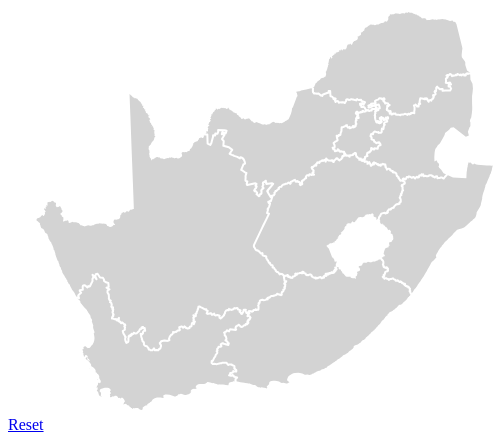
D3 v3 page, settled after 360 driven frames (6 s of simulated time); the page loaded 1 data file(s).


    var width = 500;
    var height = 450;

    var projection = d3.geo.conicEqualArea()
        .center([0, -28.5])
        .rotate([-24.5, 0])
        .parallels([-25.5, -31.5])
        .scale(1800)
        .translate([width/2, height/2]);

    var path = d3.geo.path().projection(projection);
    
    var svg = d3.select("#map").append("svg").attr("viewBox", "0 0 " + width + " " + height);

    svg.append("rect").attr("class", "background")
        .attr("width", width).attr("height", height)
        .on("click", function(d){clicked(d,0);});

    var g = svg.append("g");
   
    d3.json("muni.json", function(error, muni) {
        var provs = topojson.feature(muni, muni.objects.provinces);
        provarea = g.selectAll(".province")
            .data(provs.features);
        provarea
            .enter().append("path")
            .attr("class", function(d) { return "province " + d.id; })
            .attr("d", path)
            .on("click", function(d){clicked(d,1);})
            .on("mouseover", hovered)
            .on("mouseout", unhovered);
        
        distarea = g.selectAll(".district")
            .data(topojson.feature(muni, muni.objects.districts).features);
        distarea
            .enter().append("path")
            .attr("class", function(d) { return "district " + d.id; })
            .attr("d", path).style("opacity", 0).style("display", "none")
            .on("click", function(d){clicked(d,2);})
            .on("mouseover", hovered)
            .on("mouseout", unhovered);

        muniarea = g.selectAll(".muni")
            .data(topojson.feature(muni, muni.objects.munis).features);
        muniarea
            .enter().append("path")
            .attr("class", function(d) { return "muni " + d.id; })
            .attr("d", path).style("opacity", 0).style("display", "none")
            .on("click", function(d){clicked(d,3);})
            .on("mouseover", hovered)
            .on("mouseout", unhovered);

        munistroke = g.append("path")
            .datum(topojson.mesh(muni, muni.objects.munis, function (a, b){ return a !== b; }))
            .attr("class", "muni-border")
            .attr("d", path)
            .style("stroke-width", "0px").style("opacity", 0).style("display", "none");

        diststroke = g.append("path")
            .datum(topojson.mesh(muni, muni.objects.districts, function (a, b){ return a !== b; }))
            .attr("class", "dist-border")
            .attr("d", path)
            .style("stroke-width", "0px").style("opacity", 0).style("display", "none");

        provstroke = g.append("path")
            .datum(topojson.mesh(muni, muni.objects.provinces, function (a, b){ return a !== b; }))
            .attr("class", "prov-border")
            .attr("d", path)
            .style("stroke-width", "2px");
       
        
    });

    function clicked(d, l) {
        var dur = 750;
        var x, y, k;
        if (l == 0) {
            //$('#areaname').text("South Africa");
            x = width/2;
            y = height/2;
            k = 1;
        } else {
            //$('#areaname').text(d.properties.name);
            var bds = path.bounds(d);
            var w = bds[0][0];
            var n = bds[0][1];
            var e = bds[1][0];
            var s = bds[1][1];
            var wd = e - w;
            var ht = s - n;
            x = (w + e)/2;
            y = (n + s)/2;
            k = Math.min(width/wd, height/ht)*0.9;
        }

        g.transition().duration(dur)
            .attr("transform", "translate(" + width / 2 + "," + height / 2 + ")scale(" + k + ")translate(" + -x + "," + -y + ")");

        if (l == 0) {
            provstroke.transition().duration(dur).style("stroke-width", "2px");
            distarea.transition().duration(dur).style("opacity", 0).each("end", function() { distarea.style("display", "none"); });
            diststroke.transition().duration(dur).style("opacity", 0).style("stroke-width", "0px").each("end", function() { diststroke.style("display", "none"); });
            muniarea.transition().duration(dur).style("opacity", 0).each("end", function() { muniarea.style("display", "none"); });
            munistroke.transition().duration(dur).style("opacity", 0).style("stroke-width", "0px").each("end", function() { munistroke.style("display", "none"); });
        } else if (l == 1) {
            provstroke.transition().duration(dur).style("stroke-width", (4/k) + "px");
            distarea.style("display", "inline");
            distarea.transition().duration(dur).style("opacity", 1);
            diststroke.style("display", "inline");
            diststroke.transition().duration(dur).style("opacity", 1).style("stroke-width", (2/k) + "px");
            muniarea.transition().duration(dur).style("opacity", 0).each("end", function() { muniarea.style("display", "none"); });
            munistroke.transition().duration(dur).style("opacity", 0).style("stroke-width", "0px").each("end", function() { munistroke.style("display", "none"); });
        } else if (l == 2) {
            provstroke.transition().duration(dur).style("stroke-width", (6/k) + "px");
            distarea.style("display", "inline");
            distarea.transition().duration(dur).style("opacity", 1);
            diststroke.style("display", "inline");
            diststroke.transition().duration(dur).style("opacity", 1).style("stroke-width", (4/k) + "px");
            muniarea.style("display", "inline");
            muniarea.transition().duration(dur).style("opacity", 1);
            munistroke.style("display", "inline");
            munistroke.transition().duration(dur).style("opacity", 1).style("stroke-width", (2/k) + "px");
        } else if (l == 3) {
            provstroke.transition().duration(dur).style("stroke-width", (6/k) + "px");
            distarea.style("display", "inline");
            distarea.transition().duration(dur).style("opacity", 1);
            diststroke.style("display", "inline");
            diststroke.transition().duration(dur).style("opacity", 1).style("stroke-width", (4/k) + "px");
            muniarea.style("display", "inline");
            muniarea.transition().duration(dur).style("opacity", 1);
            munistroke.style("display", "inline");
            munistroke.transition().duration(dur).style("opacity", 1).style("stroke-width", (2/k) + "px");
        }
    };

    $('#reseta').click(function(e) {
        e.preventDefault();
        clicked(null, 0);
    });

    function hovered(d) {
        $("#hovername").text(d.properties.name);
    };
    function unhovered(d) {
        $("#hovername").text("");
    };
    

### data: muni.json
{
 "type": "Topology",
 "objects": {
  "nation": {
   "type": "GeometryCollection",
   "geometries": [
    "{... 4 keys}"
   ]
  },
  "provinces": {
   "type": "GeometryCollection",
   "geometries": [
    "{... 4 keys}",
    "{... 4 keys}",
    "{... 4 keys}",
    "{... 4 keys}",
    "{... 4 keys}",
    "{... 4 keys}",
    "{... 4 keys}",
    "{... 4 keys}",
    "... 1 more items"
   ]
  },
  "districts": {
   "type": "GeometryCollection",
   "geometries": [
    "{... 4 keys}",
    "{... 4 keys}",
    "{... 4 keys}",
    "{... 4 keys}",
    "{... 4 keys}",
    "{... 4 keys}",
    "{... 4 keys}",
    "{... 4 keys}",
    "... 44 more items"
   ]
  },
  "munis": {
   "type": "GeometryCollection",
   "geometries": [
    "{... 4 keys}",
    "{... 4 keys}",
    "{... 4 keys}",
    "{... 4 keys}",
    "{... 4 keys}",
    "{... 4 keys}",
    "{... 4 keys}",
    "{... 4 keys}",
    "... 243 more items"
   ]
  }
 },
 "arcs": [
  [
   [
    11586,
    8122
   ],
   [
    104,
    76
   ],
   [
    43,
    -200
   ],
   [
    -114,
    11
   ],
   [
    -33,
    113
   ]
  ],
  [
   [
    9856,
    11175
   ],
   [
    96,
    2
   ],
   [
    11,
    -159
   ],
   [
    -107,
    157
   ]
  ],
  [
   [
    38435,
    6347
   ],
   [
    -24,
    -65
   ],
   [
    -586,
    208
   ],
   [
    -545,
    107
   ],
   [
    -107,
    -5
   ],
   [
    -153,
    -178
   ],
   [
    -162,
    -78
   ],
   [
    -162,
    -176
   ],
   "... 3 more items"
  ],
  [
   [
    35905,
    6135
   ],
   [
    -512,
    13
   ],
   [
    -346,
    -85
   ],
   [
    -330,
    -162
   ],
   [
    -195,
    -230
   ],
   [
    -88,
    -219
   ],
   [
    0,
    -185
   ],
   [
    281,
    -134
   ],
   "... 12 more items"
  ],
  [
   [
    33061,
    3859
   ],
   [
    -109,
    -154
   ],
   [
    -232,
    -102
   ],
   [
    -460,
    -83
   ],
   [
    -124,
    -58
   ],
   [
    -239,
    -6
   ],
   [
    -432,
    131
   ],
   [
    -257,
    117
   ],
   "... 16 more items"
  ],
  [
   [
    26753,
    3388
   ],
   [
    101,
    -174
   ],
   [
    29,
    -211
   ]
  ],
  [
   [
    26883,
    3003
   ],
   [
    -11,
    -107
   ],
   [
    -132,
    -69
   ],
   [
    -579,
    147
   ],
   [
    -375,
    47
   ],
   [
    -451,
    -14
   ],
   [
    -529,
    -150
   ],
   [
    -317,
    -161
   ],
   "... 5 more items"
  ],
  [
   [
    23081,
    1478
   ],
   [
    -79,
    -108
   ],
   [
    0,
    -233
   ],
   [
    -401,
    -51
   ],
   [
    -288,
    -141
   ],
   [
    -247,
    -179
   ],
   [
    -140,
    -173
   ],
   [
    -61,
    -228
   ],
   "... 10 more items"
  ],
  "... 971 more items"
 ],
 "transform": {
  "scale": [
   0.0001644,
   0.0001271
  ],
  "translate": [
   16.45,
   -34.83
  ]
 }
}